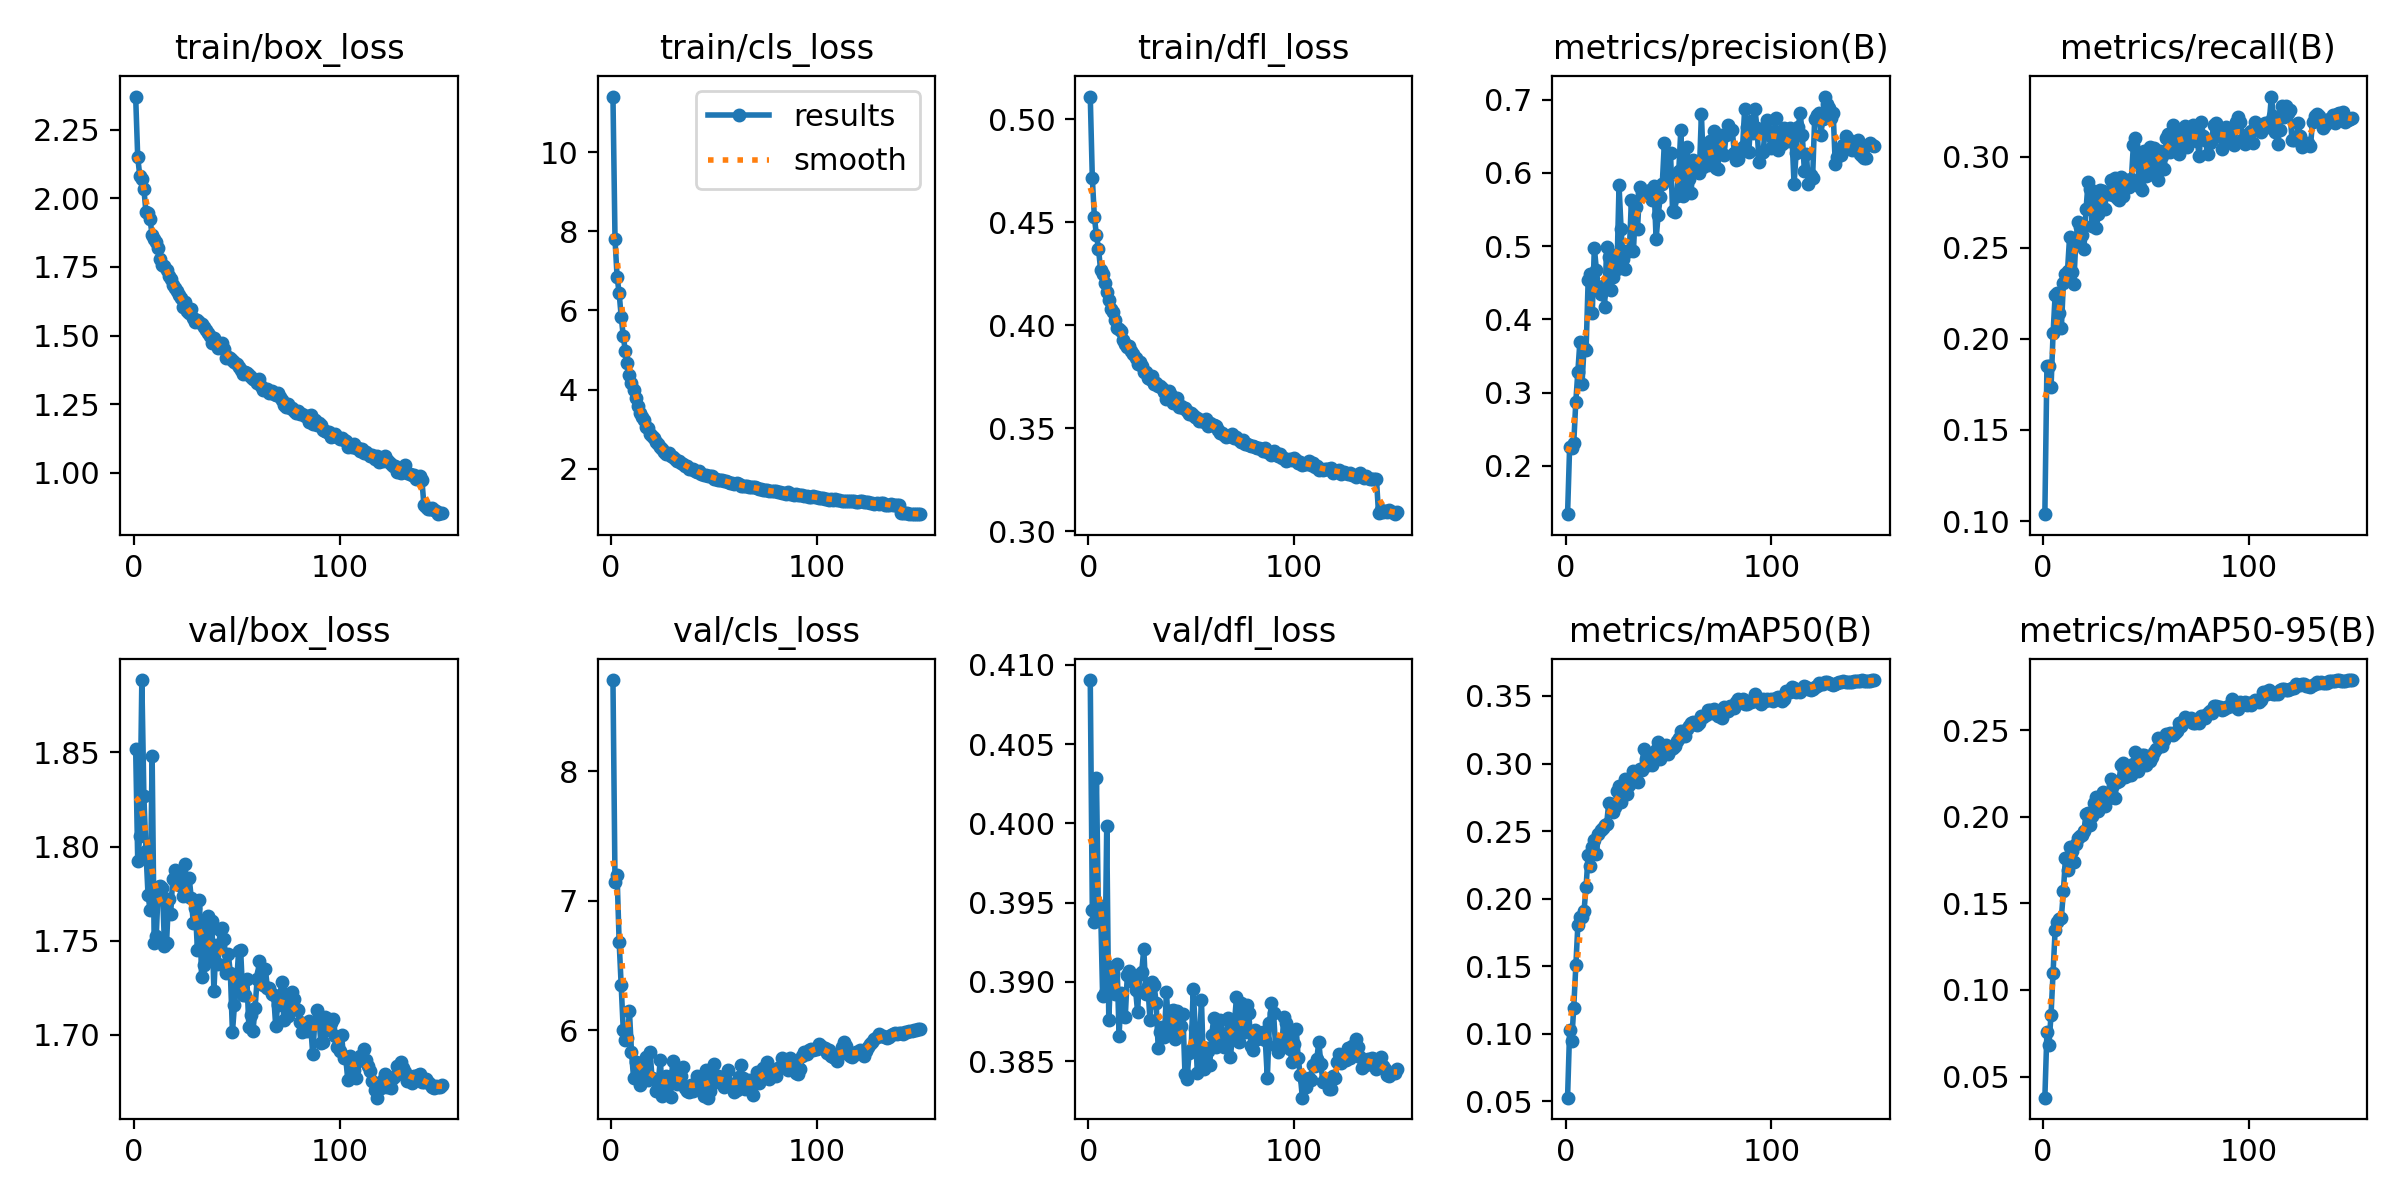

The table this chart was drawn from, first rows:
epoch, time, train/box_loss, train/cls_loss, train/dfl_loss, metrics/precision(B), metrics/recall(B), metrics/mAP50(B), metrics/mAP50-95(B), val/box_loss, val/cls_loss, val/dfl_loss, lr/pg0, lr/pg1, lr/pg2
1, 158.1, 2.371, 11.41, 0.5109, 0.1342, 0.1037, 0.0526, 0.03781, 1.852, 8.706, 0.409, 0.003322, 0.003322, 0.003322
2, 281.6, 2.15, 7.796, 0.4714, 0.2256, 0.1849, 0.1023, 0.07555, 1.793, 7.141, 0.3945, 0.006611, 0.006611, 0.006611
3, 401.9, 2.083, 6.856, 0.4524, 0.224, 0.1851, 0.09425, 0.06846, 1.806, 7.199, 0.3938, 0.009856, 0.009856, 0.009856
4, 523.6, 2.07, 6.441, 0.4436, 0.2309, 0.1735, 0.1192, 0.0857, 1.888, 6.684, 0.4029, 0.009801, 0.009801, 0.009801
5, 689.5, 2.034, 5.847, 0.4371, 0.2875, 0.2033, 0.1506, 0.1097, 1.827, 6.349, 0.394, 0.009734, 0.009734, 0.009734
6, 829, 1.95, 5.349, 0.4269, 0.3283, 0.2243, 0.1803, 0.1349, 1.798, 6, 0.3948, 0.009668, 0.009668, 0.009668
7, 976.7, 1.946, 4.978, 0.4249, 0.3698, 0.2254, 0.1861, 0.1392, 1.774, 5.92, 0.3891, 0.009601, 0.009601, 0.009601
8, 1104, 1.923, 4.683, 0.4204, 0.3112, 0.214, 0.1861, 0.1409, 1.766, 5.937, 0.3893, 0.009535, 0.009535, 0.009535
9, 1231, 1.865, 4.378, 0.4161, 0.3611, 0.2057, 0.191, 0.1415, 1.848, 6.146, 0.3998, 0.009468, 0.009468, 0.009468
10, 1356, 1.85, 4.154, 0.4122, 0.3588, 0.2305, 0.2088, 0.1569, 1.749, 5.832, 0.3876, 0.009402, 0.009402, 0.009402
11, 1480, 1.839, 3.977, 0.408, 0.4532, 0.2356, 0.2324, 0.1764, 1.753, 5.629, 0.3909, 0.009335, 0.009335, 0.009335
12, 1605, 1.821, 3.795, 0.4064, 0.4623, 0.2374, 0.2244, 0.1694, 1.779, 5.749, 0.3906, 0.009269, 0.009269, 0.009269
13, 1729, 1.779, 3.581, 0.4024, 0.4083, 0.2559, 0.2382, 0.1826, 1.779, 5.747, 0.3892, 0.009202, 0.009202, 0.009202
14, 1852, 1.755, 3.416, 0.3988, 0.4981, 0.237, 0.2433, 0.1802, 1.778, 5.572, 0.3912, 0.009136, 0.009136, 0.009136
15, 1977, 1.755, 3.296, 0.3979, 0.4677, 0.2303, 0.2329, 0.1739, 1.747, 5.688, 0.3866, 0.009069, 0.009069, 0.009069
16, 2100, 1.738, 3.238, 0.3971, 0.4411, 0.2521, 0.2482, 0.1844, 1.749, 5.619, 0.3893, 0.009003, 0.009003, 0.009003
17, 2224, 1.718, 3.062, 0.3927, 0.434, 0.2641, 0.2509, 0.1877, 1.772, 5.791, 0.3878, 0.008936, 0.008936, 0.008936
18, 2347, 1.706, 3.021, 0.391, 0.4457, 0.2616, 0.2522, 0.1891, 1.764, 5.617, 0.3878, 0.00887, 0.00887, 0.00887
19, 2471, 1.685, 2.878, 0.3894, 0.4173, 0.2573, 0.2547, 0.1894, 1.783, 5.834, 0.3904, 0.008803, 0.008803, 0.008803
20, 2595, 1.675, 2.833, 0.3901, 0.4989, 0.2496, 0.2555, 0.192, 1.788, 5.628, 0.3907, 0.008737, 0.008737, 0.008737
21, 2720, 1.661, 2.761, 0.3872, 0.4847, 0.271, 0.2709, 0.2019, 1.786, 5.618, 0.3902, 0.008671, 0.008671, 0.008671
22, 2844, 1.646, 2.674, 0.3858, 0.4396, 0.2861, 0.27, 0.2021, 1.78, 5.53, 0.39, 0.008604, 0.008604, 0.008604
23, 2975, 1.638, 2.612, 0.3839, 0.4584, 0.2823, 0.2642, 0.1954, 1.782, 5.595, 0.3895, 0.008538, 0.008538, 0.008538
24, 3098, 1.604, 2.535, 0.3812, 0.4882, 0.2621, 0.2677, 0.2006, 1.774, 5.771, 0.3881, 0.008471, 0.008471, 0.008471
25, 3220, 1.623, 2.495, 0.382, 0.4683, 0.2778, 0.2793, 0.2079, 1.791, 5.493, 0.3905, 0.008405, 0.008405, 0.008405
26, 3344, 1.59, 2.423, 0.38, 0.5828, 0.2609, 0.2836, 0.2112, 1.774, 5.523, 0.3906, 0.008338, 0.008338, 0.008338
27, 3465, 1.584, 2.371, 0.3774, 0.5234, 0.2687, 0.2712, 0.2032, 1.783, 5.642, 0.3921, 0.008272, 0.008272, 0.008272
28, 3585, 1.596, 2.385, 0.3773, 0.4823, 0.2818, 0.28, 0.208, 1.773, 5.588, 0.3893, 0.008205, 0.008205, 0.008205
29, 3705, 1.562, 2.321, 0.3743, 0.4694, 0.2809, 0.2884, 0.214, 1.759, 5.484, 0.3897, 0.008139, 0.008139, 0.008139
30, 3825, 1.55, 2.296, 0.3738, 0.4937, 0.2712, 0.2776, 0.2061, 1.767, 5.761, 0.3876, 0.008072, 0.008072, 0.008072
31, 3945, 1.558, 2.25, 0.3752, 0.4929, 0.2803, 0.284, 0.213, 1.745, 5.666, 0.39, 0.008006, 0.008006, 0.008006
32, 4065, 1.548, 2.197, 0.3715, 0.5627, 0.2794, 0.2877, 0.211, 1.772, 5.586, 0.3898, 0.007939, 0.007939, 0.007939
33, 4184, 1.541, 2.187, 0.372, 0.4937, 0.2871, 0.2948, 0.2216, 1.731, 5.61, 0.3887, 0.007873, 0.007873, 0.007873
34, 4306, 1.531, 2.14, 0.3703, 0.5531, 0.2788, 0.2927, 0.2183, 1.737, 5.644, 0.3858, 0.007806, 0.007806, 0.007806
35, 4426, 1.522, 2.104, 0.3706, 0.5241, 0.2885, 0.2861, 0.2109, 1.761, 5.714, 0.3869, 0.00774, 0.00774, 0.00774
36, 4545, 1.511, 2.064, 0.3693, 0.5802, 0.2771, 0.2958, 0.2198, 1.763, 5.548, 0.3872, 0.007673, 0.007673, 0.007673
37, 4665, 1.499, 2.068, 0.3678, 0.5729, 0.2764, 0.2948, 0.2205, 1.741, 5.529, 0.3866, 0.007607, 0.007607, 0.007607
38, 4785, 1.474, 1.998, 0.3642, 0.5724, 0.2887, 0.3108, 0.2301, 1.761, 5.523, 0.3894, 0.00754, 0.00754, 0.00754
39, 4904, 1.491, 1.995, 0.3679, 0.5741, 0.2787, 0.3034, 0.2308, 1.723, 5.571, 0.3871, 0.007474, 0.007474, 0.007474
40, 5024, 1.468, 1.98, 0.3659, 0.57, 0.2852, 0.2985, 0.2233, 1.748, 5.527, 0.3881, 0.007407, 0.007407, 0.007407
41, 5144, 1.454, 1.939, 0.3623, 0.576, 0.2871, 0.3033, 0.2265, 1.738, 5.568, 0.3882, 0.007341, 0.007341, 0.007341
42, 5264, 1.464, 1.921, 0.3634, 0.5626, 0.2833, 0.2988, 0.224, 1.756, 5.644, 0.3864, 0.007275, 0.007275, 0.007275
43, 5384, 1.472, 1.929, 0.3648, 0.5816, 0.2875, 0.3031, 0.2239, 1.757, 5.592, 0.3882, 0.007208, 0.007208, 0.007208
44, 5504, 1.451, 1.864, 0.3602, 0.5098, 0.3067, 0.3101, 0.2305, 1.751, 5.6, 0.3877, 0.007142, 0.007142, 0.007142
45, 5624, 1.419, 1.837, 0.3608, 0.5424, 0.31, 0.3159, 0.2375, 1.733, 5.49, 0.3872, 0.007075, 0.007075, 0.007075
46, 5745, 1.423, 1.842, 0.3598, 0.5665, 0.2973, 0.3036, 0.2266, 1.743, 5.693, 0.388, 0.007009, 0.007009, 0.007009
47, 5865, 1.416, 1.823, 0.3598, 0.5844, 0.2835, 0.3125, 0.2337, 1.733, 5.477, 0.3842, 0.006942, 0.006942, 0.006942
48, 5986, 1.41, 1.805, 0.3585, 0.6409, 0.2819, 0.3127, 0.2359, 1.701, 5.526, 0.3839, 0.006876, 0.006876, 0.006876
49, 6106, 1.403, 1.803, 0.3569, 0.5901, 0.303, 0.3135, 0.2355, 1.716, 5.619, 0.3855, 0.006809, 0.006809, 0.006809
50, 6225, 1.395, 1.746, 0.3571, 0.5939, 0.2896, 0.3067, 0.2299, 1.727, 5.738, 0.3857, 0.006743, 0.006743, 0.006743
51, 6345, 1.386, 1.731, 0.3565, 0.6274, 0.2901, 0.3105, 0.2337, 1.745, 5.6, 0.3896, 0.006676, 0.006676, 0.006676
52, 6465, 1.374, 1.721, 0.3552, 0.5482, 0.3054, 0.3117, 0.2324, 1.745, 5.644, 0.387, 0.00661, 0.00661, 0.00661
53, 6585, 1.361, 1.715, 0.355, 0.5464, 0.2989, 0.3129, 0.2346, 1.721, 5.636, 0.3843, 0.006543, 0.006543, 0.006543
54, 6705, 1.368, 1.709, 0.3534, 0.5685, 0.3046, 0.3165, 0.2373, 1.721, 5.622, 0.3859, 0.006477, 0.006477, 0.006477
55, 6825, 1.362, 1.696, 0.3542, 0.6019, 0.2941, 0.3188, 0.2392, 1.73, 5.557, 0.3889, 0.00641, 0.00641, 0.00641
56, 6944, 1.354, 1.678, 0.3529, 0.6585, 0.2875, 0.3243, 0.2453, 1.704, 5.606, 0.3845, 0.006344, 0.006344, 0.006344
57, 7064, 1.35, 1.657, 0.3544, 0.5687, 0.3031, 0.3211, 0.2445, 1.711, 5.689, 0.3858, 0.006277, 0.006277, 0.006277
58, 7184, 1.341, 1.637, 0.351, 0.5839, 0.3006, 0.3207, 0.2408, 1.702, 5.583, 0.3856, 0.006211, 0.006211, 0.006211
59, 7304, 1.339, 1.64, 0.3524, 0.6358, 0.293, 0.3255, 0.2445, 1.715, 5.562, 0.3847, 0.006144, 0.006144, 0.006144
60, 7423, 1.328, 1.615, 0.3516, 0.592, 0.3104, 0.3279, 0.248, 1.73, 5.519, 0.3867, 0.006078, 0.006078, 0.006078
... 90 more rows
